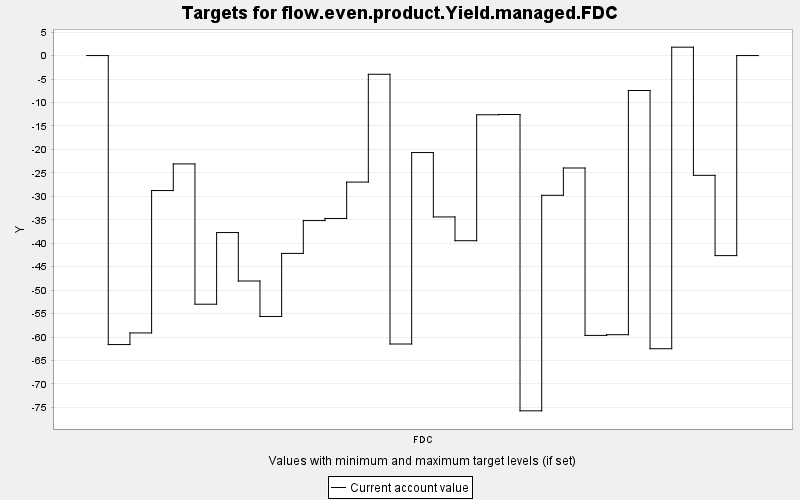

Data behind this chart, as committed beside it:
TARGET, PERIOD, YEAR, PERIODWIDTH, MINIMUM, MAXIMUM, MINWEIGHT, MAXWEIGHT, CURRENT, SUMMARY
flow.even.product.Yield.managed.FDC, 0, 0, 10.0, 0.0, 10000, 1.0, 1.0, 0.0, 0.0
flow.even.product.Yield.managed.FDC, 1, 10, 10.0, 0.0, 10000, 1.0, 1.0, -61.6, 0.0
flow.even.product.Yield.managed.FDC, 2, 20, 10.0, 0.0, 10000, 1.0, 1.0, -59.12, 0.0
flow.even.product.Yield.managed.FDC, 3, 30, 10.0, 0.0, 10000, 1.0, 1.0, -28.77, 0.0
flow.even.product.Yield.managed.FDC, 4, 40, 10.0, 0.0, 10000, 1.0, 1.0, -23.09, 0.0
flow.even.product.Yield.managed.FDC, 5, 50, 10.0, 0.0, 10000, 1.0, 1.0, -53, 0.0
flow.even.product.Yield.managed.FDC, 6, 60, 10.0, 0.0, 10000, 1.0, 1.0, -37.73, 0.0
flow.even.product.Yield.managed.FDC, 7, 70, 10.0, 0.0, 10000, 1.0, 1.0, -48.05, 0.0
flow.even.product.Yield.managed.FDC, 8, 80, 10.0, 0.0, 10000, 1.0, 1.0, -55.61, 0.0
flow.even.product.Yield.managed.FDC, 9, 90, 10.0, 0.0, 10000, 1.0, 1.0, -42.17, 0.0
flow.even.product.Yield.managed.FDC, 10, 100, 10.0, 0.0, 10000, 1.0, 1.0, -35.17, 0.0
flow.even.product.Yield.managed.FDC, 11, 110, 10.0, 0.0, 10000, 1.0, 1.0, -34.72, 0.0
flow.even.product.Yield.managed.FDC, 12, 120, 10.0, 0.0, 10000, 1.0, 1.0, -26.97, 0.0
flow.even.product.Yield.managed.FDC, 13, 130, 10.0, 0.0, 10000, 1.0, 1.0, -3.986, 0.0
flow.even.product.Yield.managed.FDC, 14, 140, 10.0, 0.0, 10000, 1.0, 1.0, -61.48, 0.0
flow.even.product.Yield.managed.FDC, 15, 150, 10.0, 0.0, 10000, 1.0, 1.0, -20.67, 0.0
flow.even.product.Yield.managed.FDC, 16, 160, 10.0, 0.0, 10000, 1.0, 1.0, -34.4, 0.0
flow.even.product.Yield.managed.FDC, 17, 170, 10.0, 0.0, 10000, 1.0, 1.0, -39.47, 0.0
flow.even.product.Yield.managed.FDC, 18, 180, 10.0, 0.0, 10000, 1.0, 1.0, -12.62, 0.0
flow.even.product.Yield.managed.FDC, 19, 190, 10.0, 0.0, 10000, 1.0, 1.0, -12.57, 0.0
flow.even.product.Yield.managed.FDC, 20, 200, 10.0, 0.0, 10000, 1.0, 1.0, -75.72, 0.0
flow.even.product.Yield.managed.FDC, 21, 210, 10.0, 0.0, 10000, 1.0, 1.0, -29.78, 0.0
flow.even.product.Yield.managed.FDC, 22, 220, 10.0, 0.0, 10000, 1.0, 1.0, -23.97, 0.0
flow.even.product.Yield.managed.FDC, 23, 230, 10.0, 0.0, 10000, 1.0, 1.0, -59.65, 0.0
flow.even.product.Yield.managed.FDC, 24, 240, 10.0, 0.0, 10000, 1.0, 1.0, -59.5, 0.0
flow.even.product.Yield.managed.FDC, 25, 250, 10.0, 0.0, 10000, 1.0, 1.0, -7.448, 0.0
flow.even.product.Yield.managed.FDC, 26, 260, 10.0, 0.0, 10000, 1.0, 1.0, -62.49, 0.0
flow.even.product.Yield.managed.FDC, 27, 270, 10.0, 0.0, 10000, 1.0, 1.0, 1.786, 0.0
flow.even.product.Yield.managed.FDC, 28, 280, 10.0, 0.0, 10000, 1.0, 1.0, -25.53, 0.0
flow.even.product.Yield.managed.FDC, 29, 290, 10.0, 0.0, 10000, 1.0, 1.0, -42.64, 0.0
flow.even.product.Yield.managed.FDC, 30, 300, 10.0, 0.0, 10000, 1.0, 1.0, 0.0, 0.0
